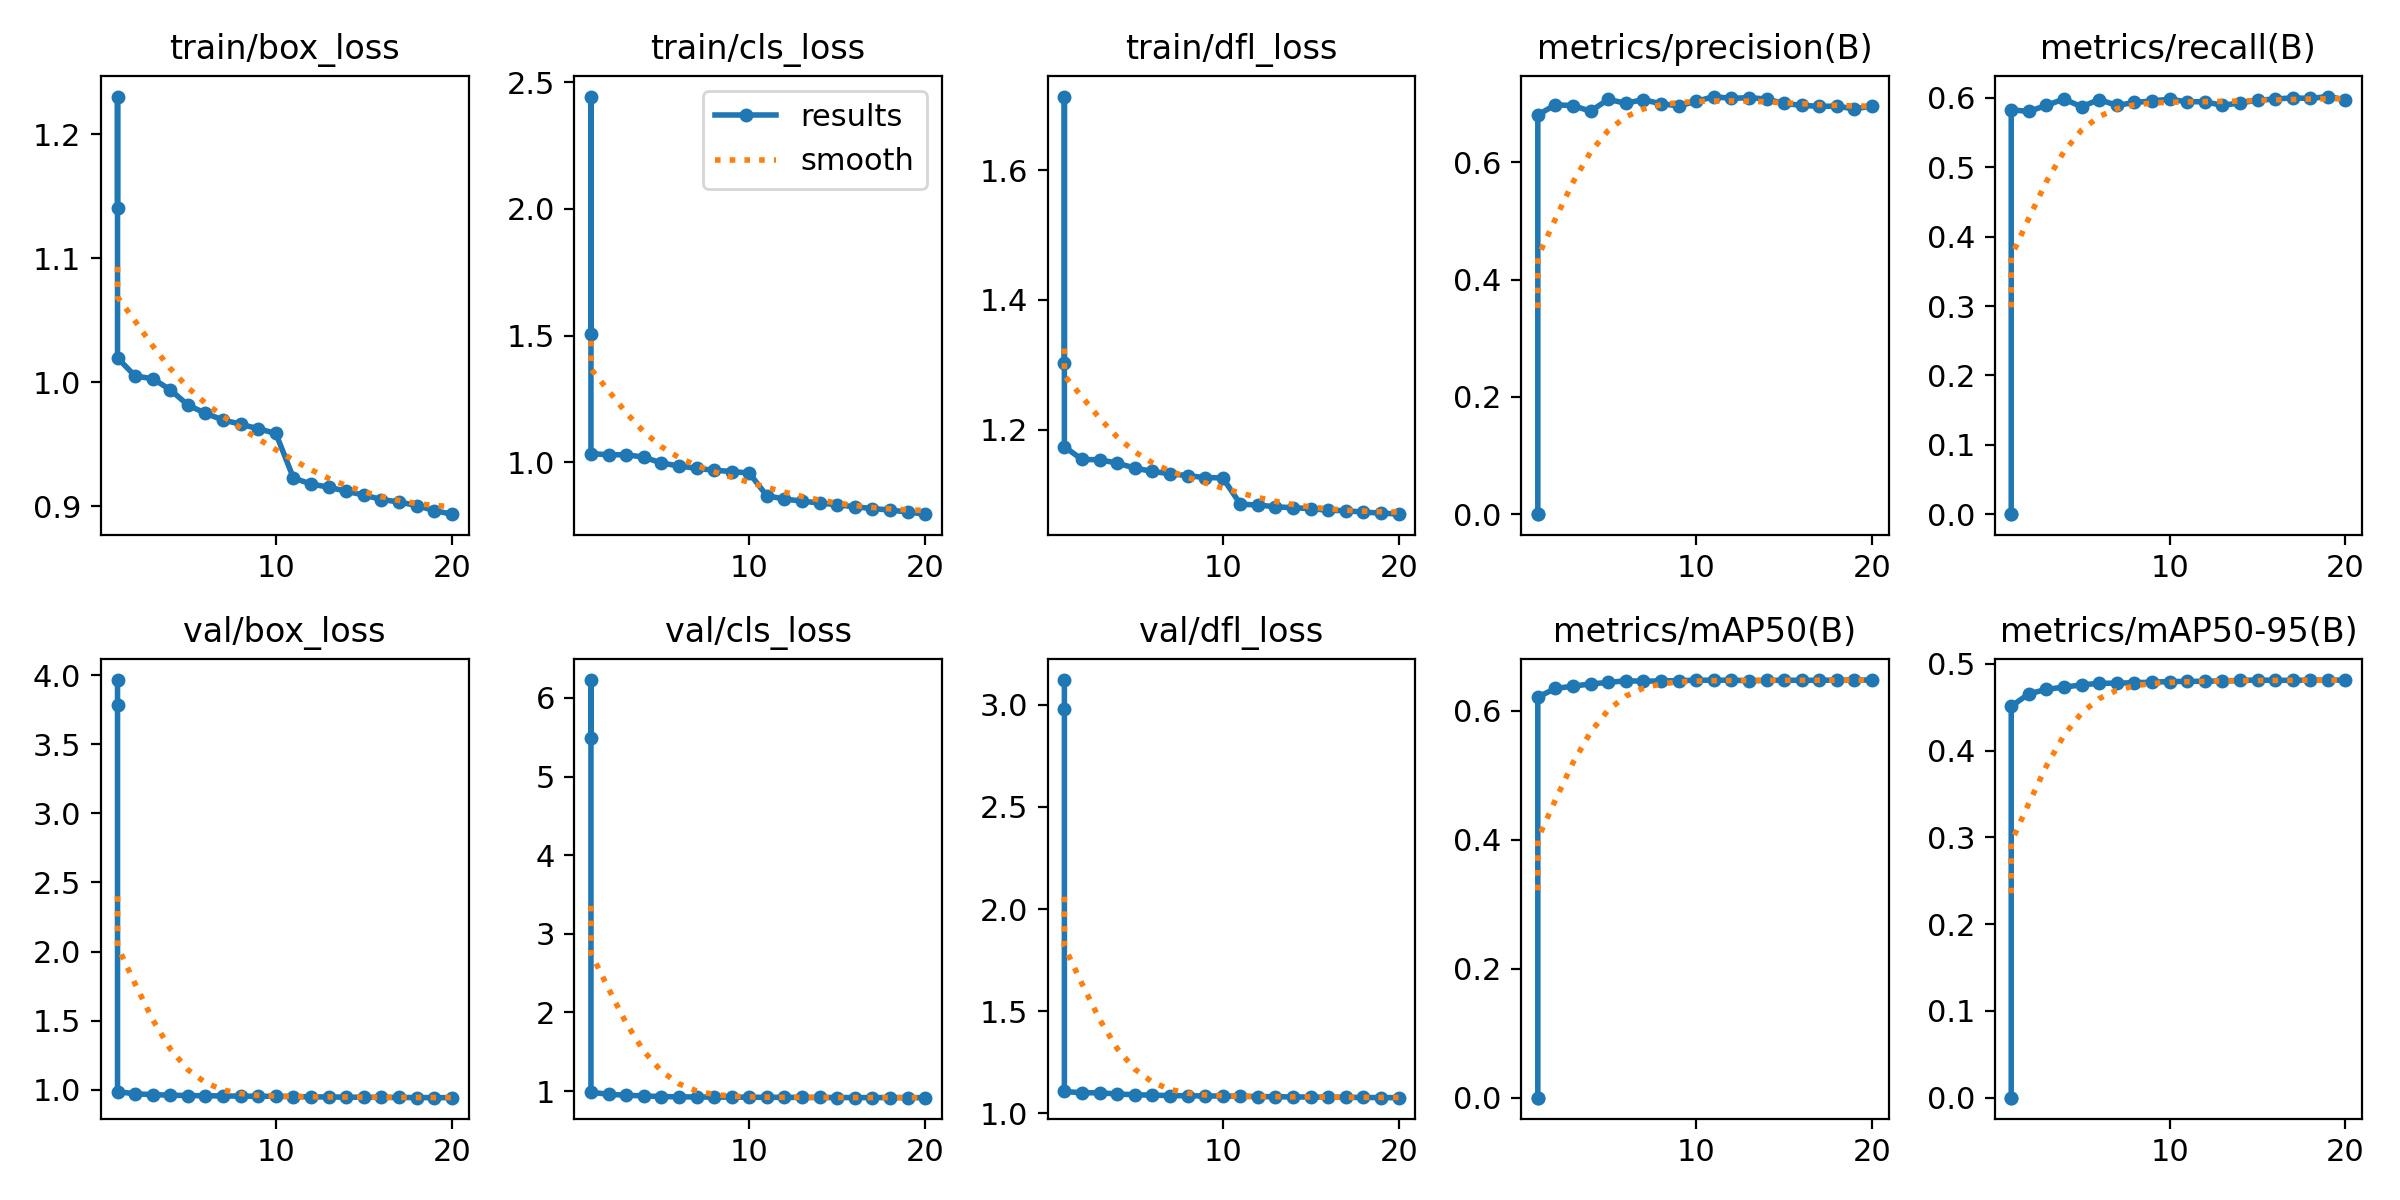

The table this chart was drawn from, first rows:
epoch, time, train/box_loss, train/cls_loss, train/dfl_loss, metrics/precision(B), metrics/recall(B), metrics/mAP50(B), metrics/mAP50-95(B), val/box_loss, val/cls_loss, val/dfl_loss, lr/pg0, lr/pg1, lr/pg2
1, 4.14, 1.14, 1.505, 1.303, 0, 0, 0, 0, 3.964, 5.487, 3.12, 8.33e-06, 8.33e-06, 8.33e-06
1, 2.713, 1.23, 2.443, 1.713, 0, 0, 0, 0, 3.784, 6.227, 2.98, 0, 0, 0
1, 632.5, 1.02, 1.035, 1.174, 0.6811, 0.583, 0.6214, 0.4511, 0.9868, 0.986, 1.108, 0.003333, 0.003333, 0.003333
2, 1251, 1.005, 1.029, 1.154, 0.6985, 0.5805, 0.6347, 0.4653, 0.9713, 0.9582, 1.101, 0.006336, 0.006336, 0.006336
3, 1866, 1.003, 1.03, 1.153, 0.697, 0.5894, 0.6383, 0.4705, 0.9657, 0.9478, 1.101, 0.00901, 0.00901, 0.00901
4, 2475, 0.9939, 1.02, 1.148, 0.6875, 0.5984, 0.6417, 0.4731, 0.9613, 0.9376, 1.095, 0.008515, 0.008515, 0.008515
5, 3085, 0.9816, 0.9973, 1.141, 0.7076, 0.5873, 0.644, 0.4757, 0.9587, 0.9298, 1.092, 0.00802, 0.00802, 0.00802
6, 3695, 0.9749, 0.9855, 1.136, 0.7011, 0.5978, 0.6466, 0.4775, 0.9575, 0.9267, 1.09, 0.007525, 0.007525, 0.007525
7, 4307, 0.9695, 0.9761, 1.132, 0.7073, 0.5893, 0.646, 0.4776, 0.9557, 0.9246, 1.088, 0.00703, 0.00703, 0.00703
8, 4918, 0.9661, 0.9686, 1.129, 0.7, 0.5935, 0.6464, 0.4782, 0.9548, 0.9234, 1.087, 0.006535, 0.006535, 0.006535
9, 5530, 0.9625, 0.9637, 1.126, 0.6967, 0.5956, 0.6468, 0.4788, 0.9539, 0.9225, 1.086, 0.00604, 0.00604, 0.00604
10, 6146, 0.9587, 0.9574, 1.126, 0.704, 0.5982, 0.6475, 0.4795, 0.9531, 0.9215, 1.085, 0.005545, 0.005545, 0.005545
11, 6754, 0.9227, 0.8678, 1.085, 0.7125, 0.5945, 0.6475, 0.4797, 0.9514, 0.9205, 1.084, 0.00505, 0.00505, 0.00505
12, 7362, 0.9179, 0.8555, 1.083, 0.7093, 0.5947, 0.6476, 0.4799, 0.9495, 0.9195, 1.083, 0.004555, 0.004555, 0.004555
13, 7970, 0.9154, 0.8465, 1.081, 0.7106, 0.5893, 0.6467, 0.4802, 0.9483, 0.9191, 1.082, 0.00406, 0.00406, 0.00406
14, 8578, 0.9121, 0.8397, 1.079, 0.7083, 0.593, 0.6471, 0.4809, 0.9475, 0.9181, 1.081, 0.003565, 0.003565, 0.003565
15, 9188, 0.909, 0.8324, 1.078, 0.7006, 0.5966, 0.6475, 0.4813, 0.9463, 0.9178, 1.08, 0.00307, 0.00307, 0.00307
16, 9798, 0.9054, 0.8244, 1.075, 0.6975, 0.5985, 0.6473, 0.4809, 0.9456, 0.9169, 1.08, 0.002575, 0.002575, 0.002575
17, 10406, 0.9034, 0.8176, 1.075, 0.6957, 0.6001, 0.6474, 0.481, 0.9448, 0.917, 1.079, 0.00208, 0.00208, 0.00208
18, 11013, 0.9006, 0.8117, 1.073, 0.6962, 0.5993, 0.6476, 0.4811, 0.9444, 0.9167, 1.078, 0.001585, 0.001585, 0.001585
19, 11621, 0.8965, 0.8038, 1.071, 0.6912, 0.602, 0.6477, 0.4811, 0.9438, 0.9163, 1.078, 0.00109, 0.00109, 0.00109
20, 12228, 0.8936, 0.7954, 1.07, 0.6966, 0.5975, 0.6478, 0.4812, 0.9434, 0.9158, 1.077, 0.000595, 0.000595, 0.000595
